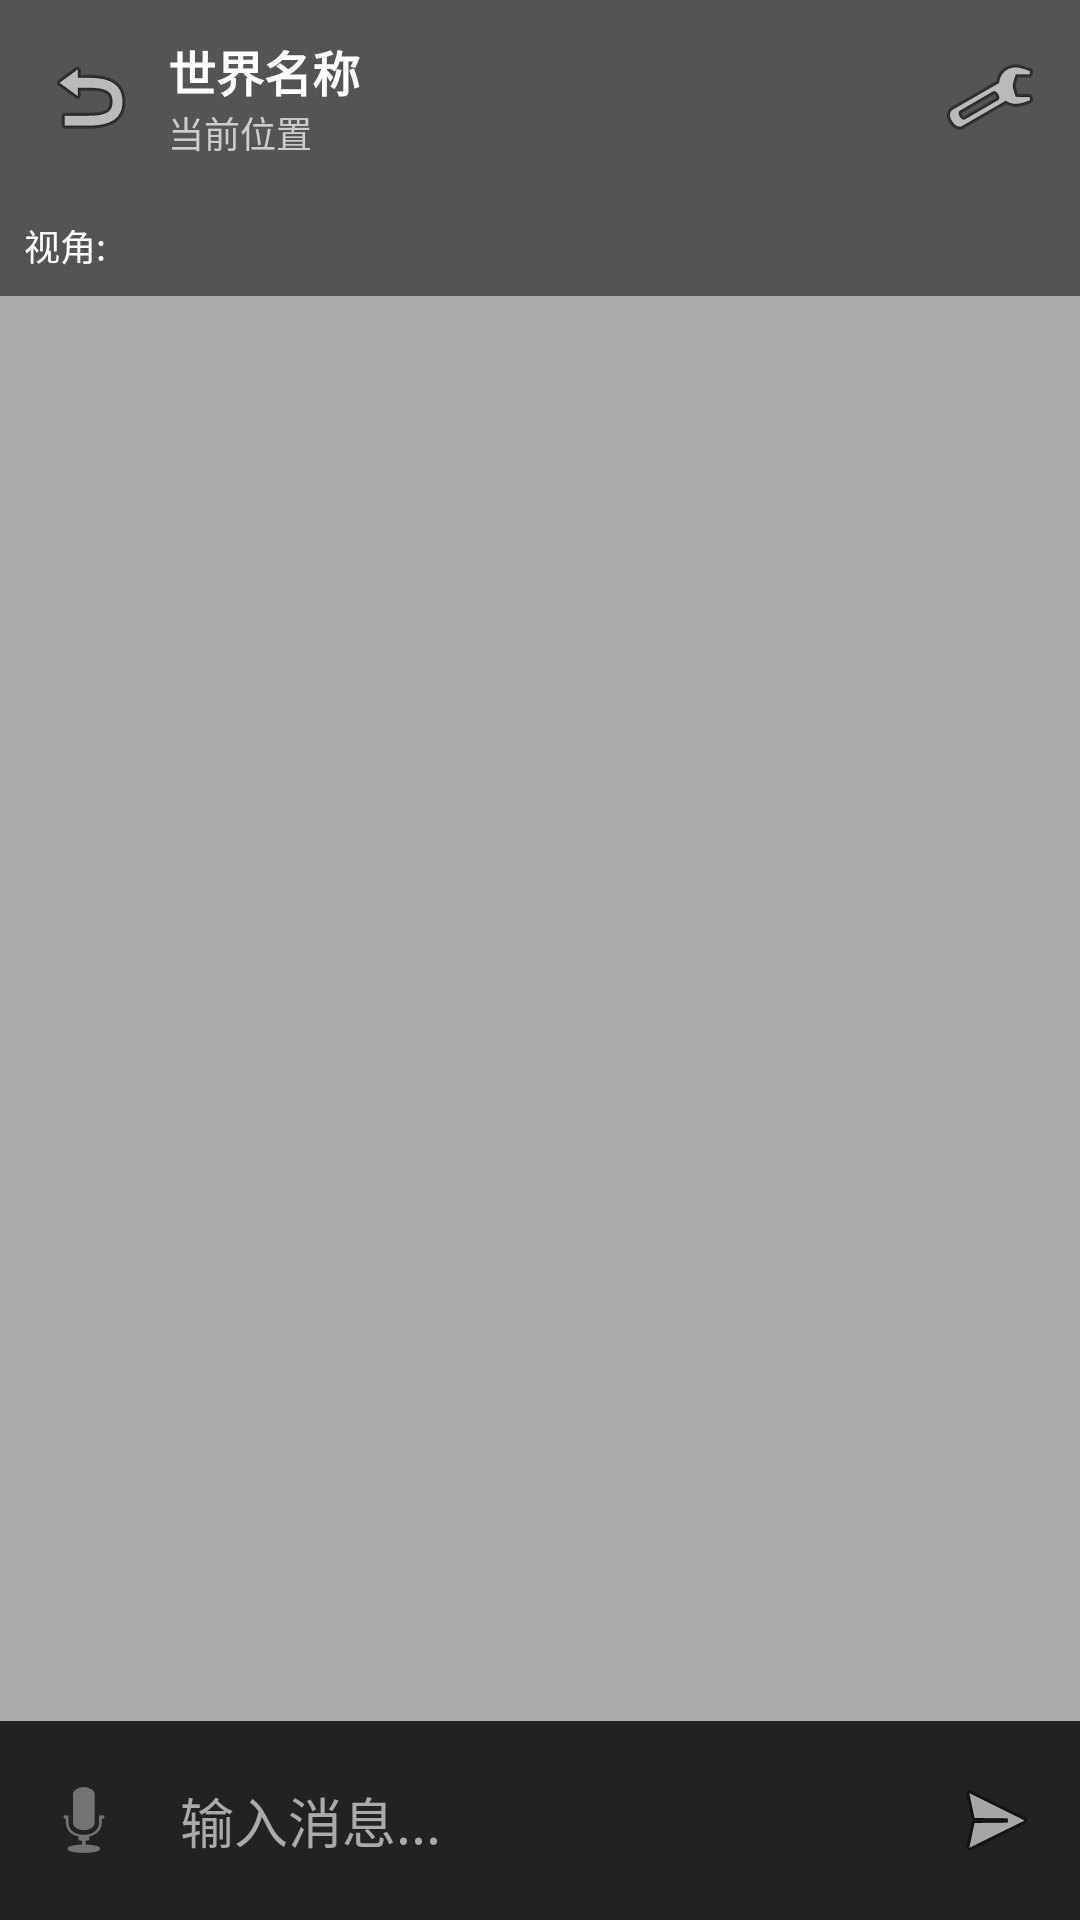

The Android layout XML behind this screen, and the referenced resources:
<!-- AndroidManifest.xml: application theme Theme.GalaGame -->
<!-- res/layout/activity_game.xml -->
<?xml version="1.0" encoding="utf-8"?>
<FrameLayout
    xmlns:android="http://schemas.android.com/apk/res/android"
    xmlns:app="http://schemas.android.com/apk/res-auto"
    android:layout_width="match_parent"
    android:layout_height="match_parent">

    <ImageView
        android:id="@+id/backgroundImage"
        android:layout_width="match_parent"
        android:layout_height="match_parent"
        android:scaleType="centerCrop"
        android:src="@android:color/darker_gray" />

    <ImageView
        android:id="@+id/characterPortrait"
        android:layout_width="200dp"
        android:layout_height="300dp"
        android:layout_gravity="bottom|end"
        android:layout_marginEnd="16dp"
        android:layout_marginBottom="120dp"
        android:scaleType="fitEnd"
        android:visibility="gone" />

    <LinearLayout
        android:layout_width="match_parent"
        android:layout_height="match_parent"
        android:orientation="vertical">

        <LinearLayout
            android:id="@+id/headerLayout"
            android:layout_width="match_parent"
            android:layout_height="wrap_content"
            android:orientation="horizontal"
            android:padding="12dp"
            android:background="#80000000"
            android:gravity="center_vertical">

            <ImageButton
                android:id="@+id/backButton"
                android:layout_width="36dp"
                android:layout_height="36dp"
                android:src="@android:drawable/ic_menu_revert"
                android:background="@android:color/transparent"
                android:contentDescription="返回" />

            <LinearLayout
                android:layout_width="0dp"
                android:layout_height="wrap_content"
                android:layout_weight="1"
                android:orientation="vertical"
                android:layout_marginStart="8dp">

                <TextView
                    android:id="@+id/worldTitle"
                    android:layout_width="wrap_content"
                    android:layout_height="wrap_content"
                    android:text="世界名称"
                    android:textColor="@android:color/white"
                    android:textSize="16sp"
                    android:textStyle="bold" />

                <TextView
                    android:id="@+id/locationText"
                    android:layout_width="wrap_content"
                    android:layout_height="wrap_content"
                    android:text="当前位置"
                    android:textColor="#CCCCCC"
                    android:textSize="12sp" />

            </LinearLayout>

            <ImageButton
                android:id="@+id/settingsButton"
                android:layout_width="36dp"
                android:layout_height="36dp"
                android:src="@android:drawable/ic_menu_manage"
                android:background="@android:color/transparent"
                android:contentDescription="设置" />

        </LinearLayout>

        <LinearLayout
            android:id="@+id/perspectiveBar"
            android:layout_width="match_parent"
            android:layout_height="wrap_content"
            android:orientation="horizontal"
            android:padding="8dp"
            android:background="#80000000"
            android:gravity="center_vertical">

            <TextView
                android:layout_width="wrap_content"
                android:layout_height="wrap_content"
                android:text="视角: "
                android:textColor="@android:color/white"
                android:textSize="12sp" />

            <HorizontalScrollView
                android:layout_width="0dp"
                android:layout_height="wrap_content"
                android:layout_weight="1"
                android:scrollbars="none">

                <LinearLayout
                    android:id="@+id/perspectiveContainer"
                    android:layout_width="wrap_content"
                    android:layout_height="wrap_content"
                    android:orientation="horizontal" />

            </HorizontalScrollView>

        </LinearLayout>

        <ScrollView
            android:id="@+id/chatScrollView"
            android:layout_width="match_parent"
            android:layout_height="0dp"
            android:layout_weight="1"
            android:padding="12dp"
            android:fillViewport="true">

            <LinearLayout
                android:id="@+id/chatContainer"
                android:layout_width="match_parent"
                android:layout_height="wrap_content"
                android:orientation="vertical" />

        </ScrollView>

        <LinearLayout
            android:id="@+id/callRequestLayout"
            android:layout_width="match_parent"
            android:layout_height="wrap_content"
            android:orientation="horizontal"
            android:padding="8dp"
            android:background="#80FF9800"
            android:gravity="center_vertical"
            android:visibility="gone">

            <TextView
                android:id="@+id/callRequestText"
                android:layout_width="0dp"
                android:layout_height="wrap_content"
                android:layout_weight="1"
                android:text="XXX正在呼叫你..."
                android:textColor="@android:color/white"
                android:textSize="14sp" />

            <Button
                android:id="@+id/acceptCallButton"
                android:layout_width="wrap_content"
                android:layout_height="32dp"
                android:text="接听"
                android:textSize="12sp"
                android:backgroundTint="#4CAF50" />

            <Button
                android:id="@+id/rejectCallButton"
                android:layout_width="wrap_content"
                android:layout_height="32dp"
                android:layout_marginStart="8dp"
                android:text="拒绝"
                android:textSize="12sp"
                android:backgroundTint="#F44336" />

        </LinearLayout>

        <LinearLayout
            android:id="@+id/inputLayout"
            android:layout_width="match_parent"
            android:layout_height="wrap_content"
            android:orientation="horizontal"
            android:padding="8dp"
            android:background="#CC000000"
            android:gravity="center_vertical">

            <ImageButton
                android:id="@+id/listenButton"
                android:layout_width="40dp"
                android:layout_height="40dp"
                android:src="@android:drawable/ic_btn_speak_now"
                android:background="@android:color/transparent"
                android:contentDescription="聆听"
                android:padding="8dp" />

            <EditText
                android:id="@+id/messageInput"
                android:layout_width="0dp"
                android:layout_height="wrap_content"
                android:layout_weight="1"
                android:hint="输入消息..."
                android:background="@android:color/transparent"
                android:padding="12dp"
                android:maxLines="4"
                android:textColor="@android:color/white"
                android:textColorHint="#AAAAAA"
                android:inputType="textMultiLine" />

            <ImageButton
                android:id="@+id/sendButton"
                android:layout_width="40dp"
                android:layout_height="40dp"
                android:src="@android:drawable/ic_menu_send"
                android:background="@android:color/transparent"
                android:contentDescription="发送"
                android:padding="8dp" />

        </LinearLayout>

    </LinearLayout>

    <ProgressBar
        android:id="@+id/loadingProgress"
        android:layout_width="wrap_content"
        android:layout_height="wrap_content"
        android:layout_gravity="center"
        android:visibility="gone" />

</FrameLayout>
<!-- resources referenced by this layout -->
<resources>
  <style name="Theme.GalaGame" parent="Base.Theme.GalaGame" />
  <style name="Base.Theme.GalaGame" parent="Theme.Material3.Light.NoActionBar">
          <item name="colorPrimary">@color/primary</item>
          <item name="colorPrimaryDark">@color/primary_dark</item>
          <item name="colorAccent">@color/primary</item>
          <item name="android:windowBackground">@color/background</item>
          <item name="android:statusBarColor">@color/primary</item>
          <item name="android:navigationBarColor">@color/white</item>
      </style>
  <color name="primary">#3366CC</color>
  <color name="primary_dark">#2855AA</color>
  <color name="background">#F2F2F5</color>
  <color name="white">#FFFFFF</color>
</resources>
